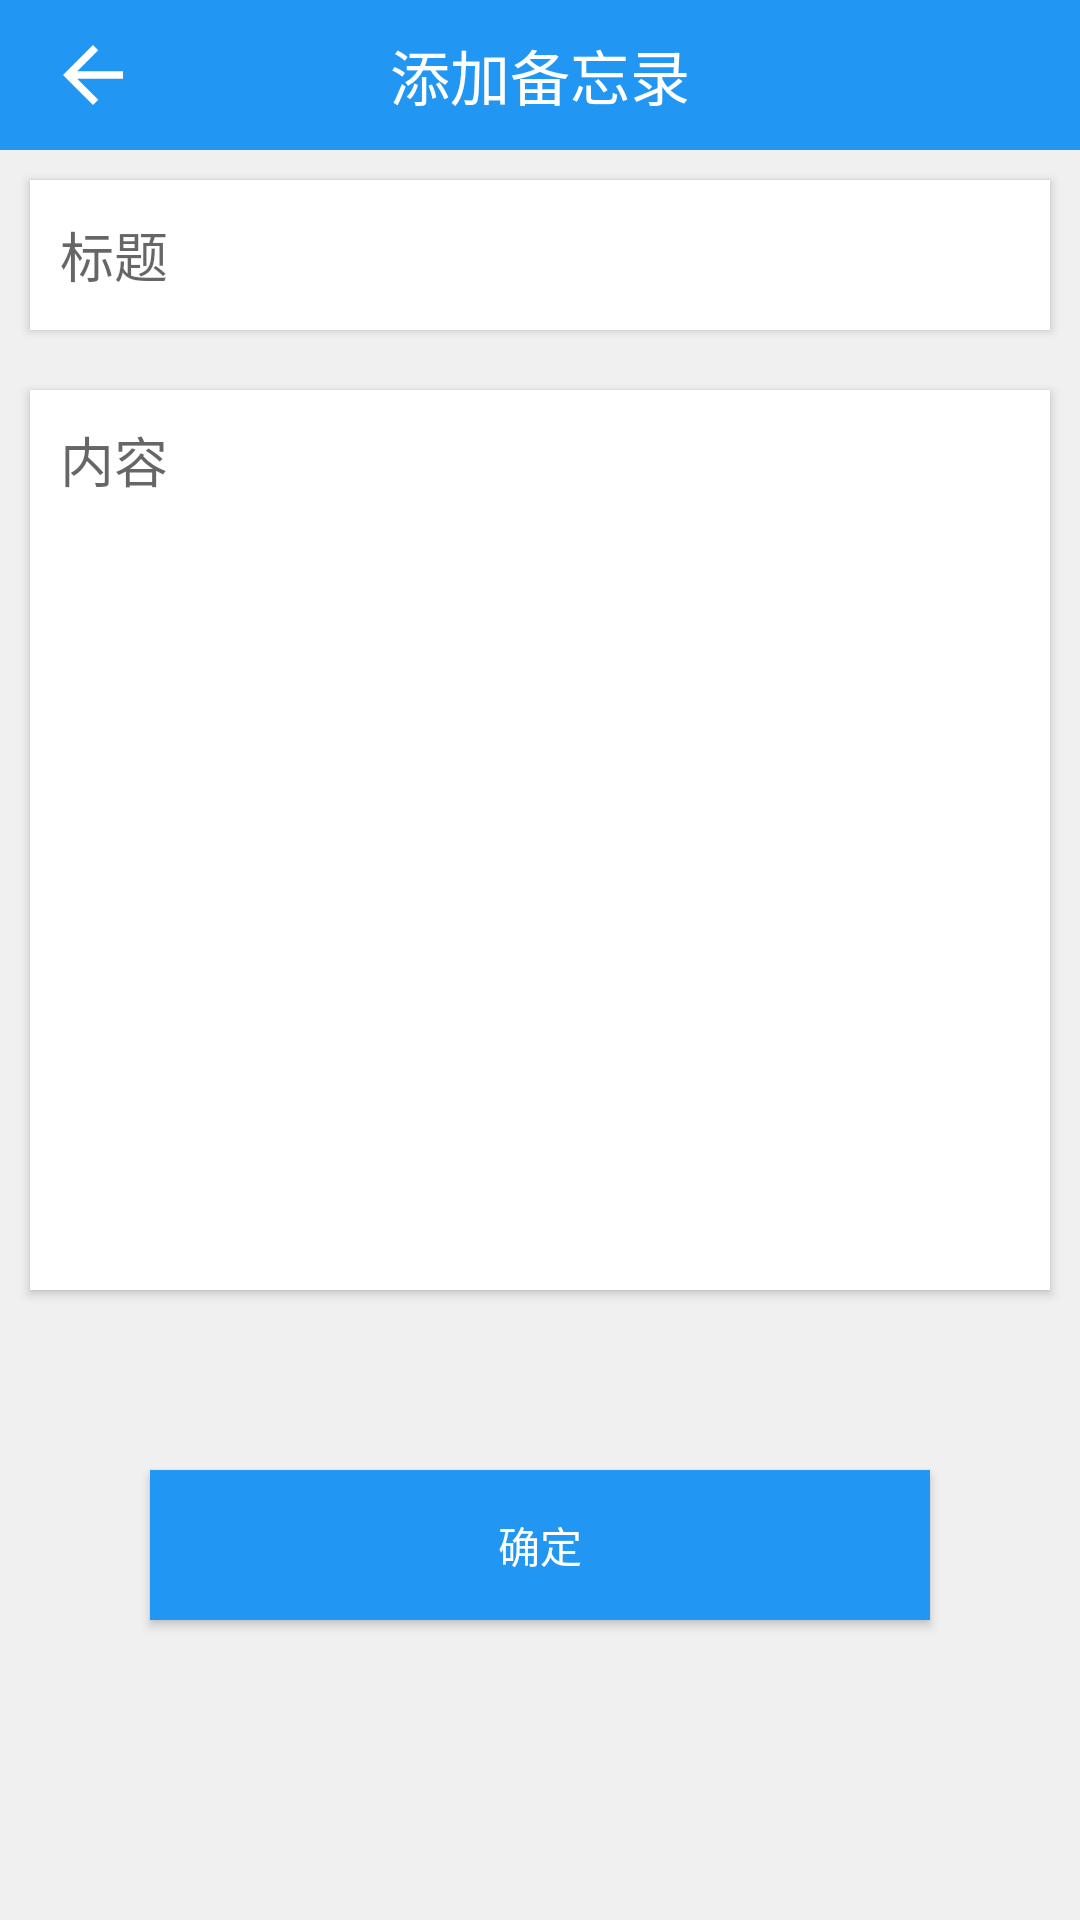

Android layout source for this screen:
<!-- AndroidManifest.xml: application theme Theme.Memo -->
<!-- res/layout/activity_add.xml -->
<?xml version="1.0" encoding="utf-8"?>
<LinearLayout xmlns:android="http://schemas.android.com/apk/res/android"
    xmlns:app="http://schemas.android.com/apk/res-auto"
    xmlns:tools="http://schemas.android.com/tools"
    android:layout_width="match_parent"
    android:layout_height="match_parent"
    android:background="#f0f0f0f0"
    android:orientation="vertical"
    tools:context=".ui.add.AddActivity">


    <androidx.appcompat.widget.Toolbar
        android:layout_width="match_parent"
        android:layout_height="50dp"
        android:background="@color/lan">

        <TextView
            android:layout_width="wrap_content"
            android:layout_height="wrap_content"
            android:layout_gravity="center"
            android:text="添加备忘录"
            android:textColor="@color/white"
            android:textSize="20dp" />

        <ImageView
            android:id="@+id/out"
            android:layout_width="30dp"
            android:layout_height="30dp"
            android:layout_gravity="left"
            android:src="@drawable/abc_vector_test" />

    </androidx.appcompat.widget.Toolbar>

    <EditText
        android:id="@+id/edit1"
        android:layout_width="match_parent"
        android:layout_height="50dp"
        android:layout_margin="10dp"
        android:background="@color/bai"
        android:elevation="2dp"
        android:hint="标题"
        android:padding="10dp" />

    <EditText
        android:id="@+id/edit2"
        android:layout_width="match_parent"
        android:layout_height="300dp"
        android:layout_margin="10dp"
        android:background="@color/bai"
        android:elevation="2dp"
        android:gravity="top|left"
        android:hint="内容"
        android:padding="10dp" />

    <Button
        android:id="@+id/but"
        android:layout_width="match_parent"
        android:layout_height="50dp"
        android:layout_margin="50dp"
        android:background="@color/blue"
        android:elevation="2dp"
        android:padding="10dp"
        android:text="确定"
        android:textColor="@color/white" />

</LinearLayout>
<!-- resources referenced by this layout -->
<resources>
  <color name="bai">#FFFFFF</color>
  <color name="blue">#2196F3</color>
  <color name="lan">#2196F3</color>
  <color name="white">#FFFFFFFF</color>
  <style name="Theme.Memo" parent="Theme.MaterialComponents.DayNight.DarkActionBar.Bridge">
          
          <item name="colorPrimary">@color/purple_500</item>
          <item name="colorPrimaryVariant">@color/purple_700</item>
          <item name="colorOnPrimary">@color/white</item>
          
          <item name="colorSecondary">@color/teal_200</item>
          <item name="colorSecondaryVariant">@color/teal_700</item>
          <item name="colorOnSecondary">@color/black</item>
          
          <item name="android:statusBarColor" tools:targetApi="l">?attr/colorPrimaryVariant</item>
          
          <item name="windowNoTitle">true</item>
      </style>
  <color name="purple_500">#2196F3</color>
  <color name="purple_700">#2196F3</color>
  <color name="teal_200">#2196F3</color>
  <color name="teal_700">#2196F3</color>
  <color name="black">#FF000000</color>
</resources>
